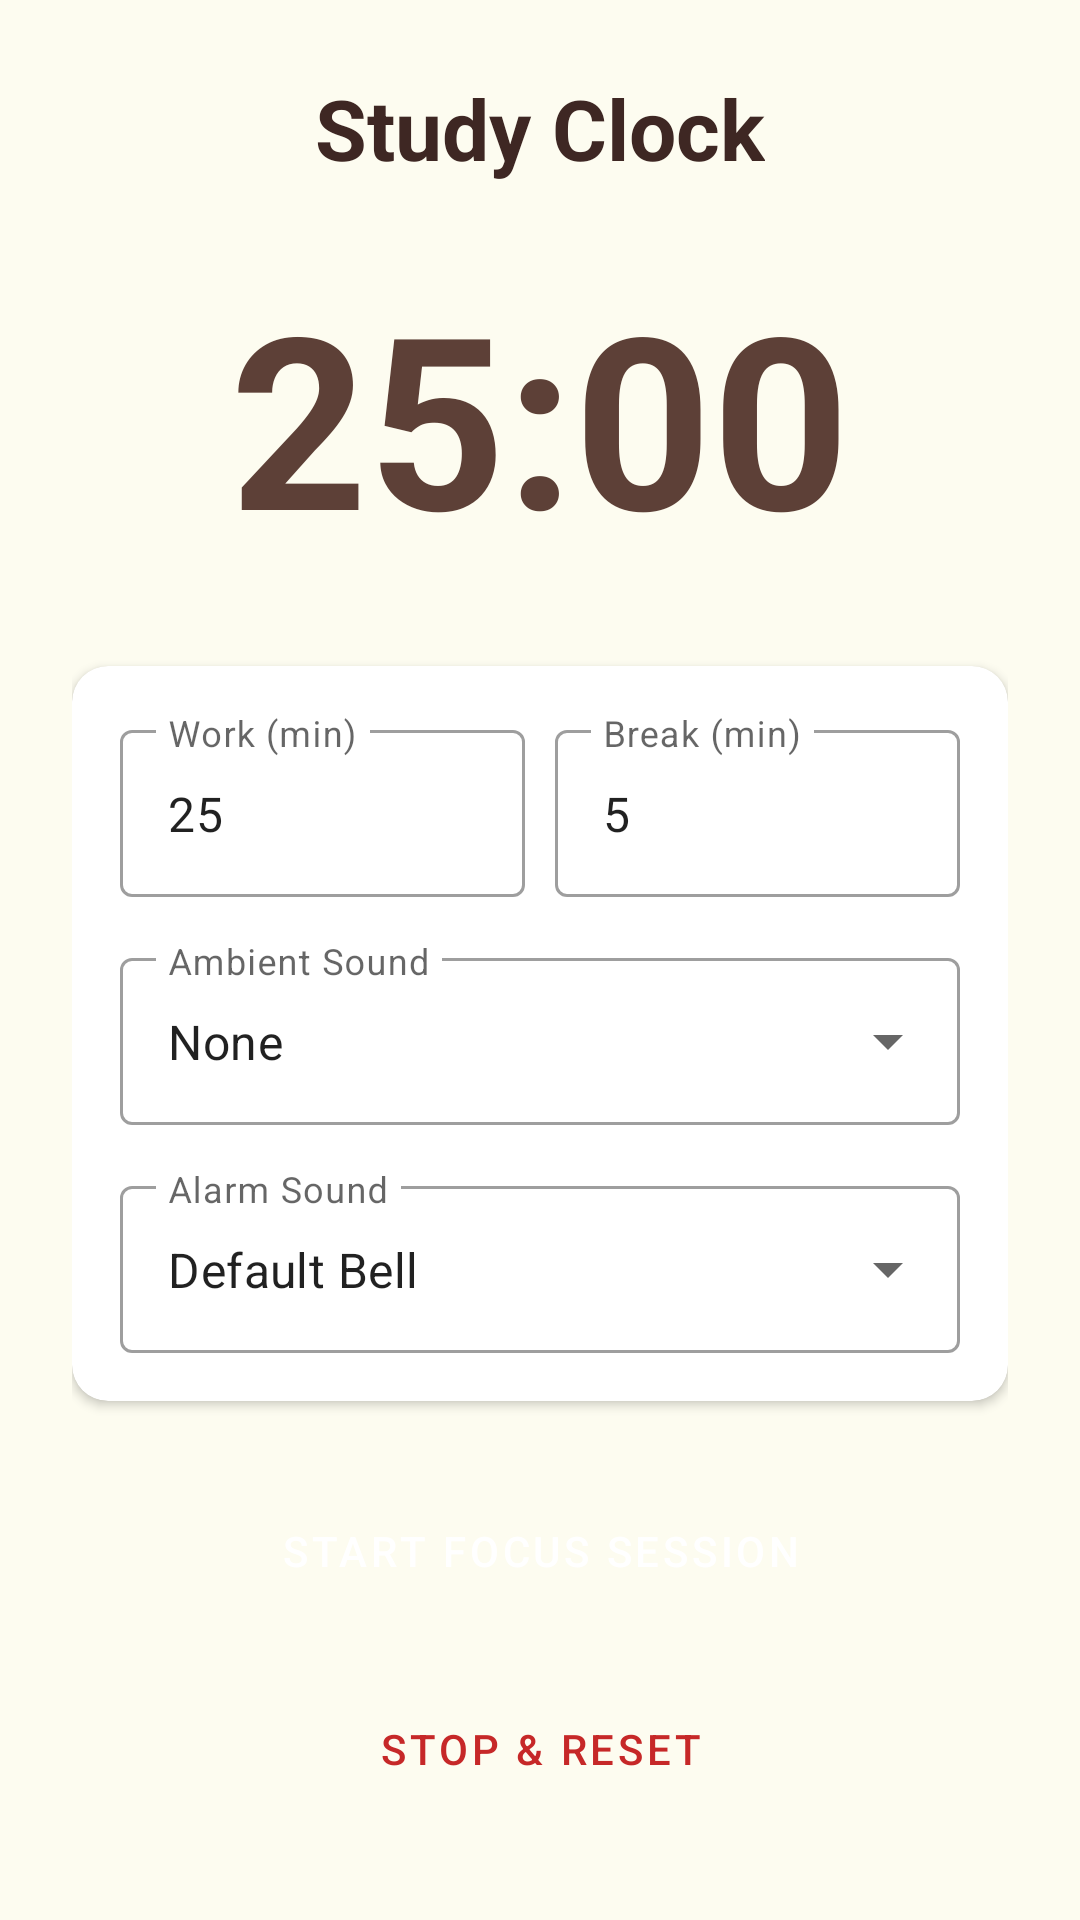

The Android layout XML behind this screen, and the referenced resources:
<!-- AndroidManifest.xml: application theme Theme.BoardExamReviewer -->
<!-- res/layout/fragment_pomodoro.xml -->
<?xml version="1.0" encoding="utf-8"?>

<ScrollView xmlns:android="http://schemas.android.com/apk/res/android"
    xmlns:app="http://schemas.android.com/apk/res-auto"
    android:layout_width="match_parent"
    android:layout_height="match_parent"
    android:background="@color/background_beige">

    <LinearLayout
        android:layout_width="match_parent"
        android:layout_height="wrap_content"
        android:gravity="center"
        android:orientation="vertical"
        android:padding="24dp">

        <TextView
            android:layout_width="wrap_content"
            android:layout_height="wrap_content"
            android:text="Study Clock"
            android:textColor="@color/primary_dark_brown"
            android:textSize="28sp"
            android:textStyle="bold"
            android:layout_marginBottom="24dp" />

        <TextView
            android:id="@+id/tv_timer_display"
            android:layout_width="wrap_content"
            android:layout_height="wrap_content"
            android:text="25:00"
            android:textColor="@color/primary_brown"
            android:textSize="80sp"
            android:textStyle="bold"
            android:layout_marginBottom="30dp" />

        <com.google.android.material.card.MaterialCardView
            android:layout_width="match_parent"
            android:layout_height="wrap_content"
            android:layout_marginBottom="20dp"
            app:cardCornerRadius="12dp"
            app:cardElevation="2dp">

            <LinearLayout
                android:layout_width="match_parent"
                android:layout_height="wrap_content"
                android:orientation="vertical"
                android:padding="16dp">

                <LinearLayout
                    android:layout_width="match_parent"
                    android:layout_height="wrap_content"
                    android:orientation="horizontal">

                    <com.google.android.material.textfield.TextInputLayout
                        android:layout_width="0dp"
                        android:layout_height="wrap_content"
                        android:layout_weight="1"
                        android:hint="Work (min)"
                        style="@style/Widget.MaterialComponents.TextInputLayout.OutlinedBox">
                        <com.google.android.material.textfield.TextInputEditText
                            android:id="@+id/et_work_time"
                            android:layout_width="match_parent"
                            android:layout_height="wrap_content"
                            android:inputType="number"
                            android:text="25" />
                    </com.google.android.material.textfield.TextInputLayout>

                    <Space android:layout_width="10dp" android:layout_height="wrap_content" />

                    <com.google.android.material.textfield.TextInputLayout
                        android:layout_width="0dp"
                        android:layout_height="wrap_content"
                        android:layout_weight="1"
                        android:hint="Break (min)"
                        style="@style/Widget.MaterialComponents.TextInputLayout.OutlinedBox">
                        <com.google.android.material.textfield.TextInputEditText
                            android:id="@+id/et_break_time"
                            android:layout_width="match_parent"
                            android:layout_height="wrap_content"
                            android:inputType="number"
                            android:text="5" />
                    </com.google.android.material.textfield.TextInputLayout>
                </LinearLayout>

                <com.google.android.material.textfield.TextInputLayout
                    android:layout_width="match_parent"
                    android:layout_height="wrap_content"
                    android:layout_marginTop="15dp"
                    android:hint="Ambient Sound"
                    style="@style/Widget.MaterialComponents.TextInputLayout.OutlinedBox.ExposedDropdownMenu">
                    <AutoCompleteTextView
                        android:id="@+id/spinner_white_noise"
                        android:layout_width="match_parent"
                        android:layout_height="wrap_content"
                        android:inputType="none"
                        android:text="None" />
                </com.google.android.material.textfield.TextInputLayout>

                <com.google.android.material.textfield.TextInputLayout
                    android:layout_width="match_parent"
                    android:layout_height="wrap_content"
                    android:layout_marginTop="15dp"
                    android:hint="Alarm Sound"
                    style="@style/Widget.MaterialComponents.TextInputLayout.OutlinedBox.ExposedDropdownMenu">
                    <AutoCompleteTextView
                        android:id="@+id/spinner_alarm"
                        android:layout_width="match_parent"
                        android:layout_height="wrap_content"
                        android:inputType="none"
                        android:text="Default Bell" />
                </com.google.android.material.textfield.TextInputLayout>

            </LinearLayout>
        </com.google.android.material.card.MaterialCardView>

        <Button
            android:id="@+id/btn_start_pause"
            style="@style/Widget.App.Button"
            android:layout_width="match_parent"
            android:layout_height="60dp"
            android:text="START FOCUS SESSION"
            android:layout_marginBottom="12dp" />

        <Button
            android:id="@+id/btn_stop"
            style="@style/Widget.MaterialComponents.Button.TextButton"
            android:layout_width="wrap_content"
            android:layout_height="wrap_content"
            android:text="STOP &amp; RESET"
            android:textColor="#C62828" />

    </LinearLayout>
</ScrollView>
<!-- resources referenced by this layout -->
<resources>
  <color name="background_beige">#FDFCF0</color>
  <color name="primary_brown">#5D4037</color>
  <color name="primary_dark_brown">#3E2723</color>
  <style name="Widget.App.Button" parent="Widget.MaterialComponents.Button">
          <item name="backgroundTint">@color/primary_brown</item>
          <item name="android:insetTop">0dp</item>
          <item name="android:insetBottom">0dp</item>
          <item name="cornerRadius">12dp</item>
          <item name="android:textAllCaps">false</item>
      </style>
  <style name="Theme.BoardExamReviewer" parent="Theme.MaterialComponents.Light.NoActionBar">
          
          <item name="colorPrimary">@color/primary_brown</item>
          <item name="colorPrimaryVariant">@color/primary_dark_brown</item>
          <item name="colorOnPrimary">@color/white</item>
          
          <item name="colorSecondary">@color/secondary_brown</item>
          <item name="colorSecondaryVariant">@color/primary_brown</item>
          <item name="colorOnSecondary">@color/white</item>
          
          <item name="android:statusBarColor">@color/primary_dark_brown</item>
          
          <item name="android:windowBackground">@color/background_beige</item>
      </style>
  <color name="white">#FFFFFF</color>
  <color name="secondary_brown">#8D6E63</color>
</resources>
